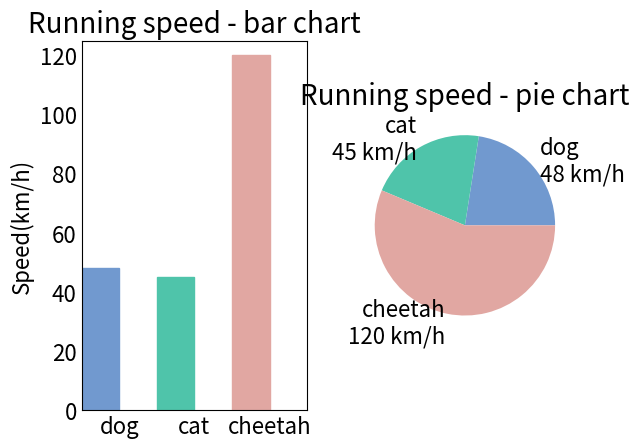

Python code for this plot:
# -*- encoding:utf-8 -*-
"""
这个例子，给我们讲解了如何使用柱状图或者饼状图的例子
一个用ax命名的对象。在Matplotlib中，画图时有两个常用概念，一个是平时画图蹦出的一个窗口，这叫一个figure。Figure相当于一个大的画
布，在每个figure中，又可以存在多个子图，这种子图叫做axes。顾名思义，有了横纵轴就是一幅简单的图表。在上面代码中，先把figure定义
成了一个一行两列的大画布，然后通过fig.add_subplot()加入两个新的子图。subplot的定义格式很有趣，数字的前两位分别定义行数和列数，
最后一位定义新加入子图的所处顺序，当然想写明确些也没问题，用逗号分开即可。。
"""
import numpy as np
import matplotlib as mpl
import matplotlib.pyplot as plt

mpl.rcParams['axes.titlesize'] = 20
mpl.rc('xtick', labelsize=16)
mpl.rcParams['ytick.labelsize'] = 16
mpl.rcParams['axes.labelsize'] = 16

mpl.rcParams['xtick.major.size'] = 0
mpl.rcParams['ytick.major.size'] = 0


# 包含了狗、猫和猎豹的最高奔跑速度，还有对应的可视化颜色
speed_map = {
    'dog': (48, '#7199cf'),
    'cat': (45, '#4fc4aa'),
    'cheetah': (120, '#e1a7a2')
}

# 创建一个图的容器，并定义图容器的名字
fig = plt.figure('Bar chart & Pie chart')

# 在整张图上加入一个子图，121的意思是一个1行2列的子图的第一个
# 在matplotlib.pyplot里面 ，优先级分别为 figure、axure、plot、show
ax = fig.add_subplot(121)
ax.set_title('Running speed - bar chart')

# 生成x轴每个元素的位置

xticks = np.arange(3)

# 定义柱状图的每个柱的宽度
bar_width = 0.5

# 动物的名称
animals = speed_map.keys()

# 奔跑的速度
speeds = [x[0] for x in speed_map.values()]

# 对应的颜色
colors = [x[1] for x in speed_map.values()]

# 画柱状图，横轴是动物标签的位置，纵轴是速度，定义柱的宽度，同时设置柱的边缘为透明
bars = ax.bar(xticks, speeds, width=bar_width, edgecolor='none')

# 设置y轴的标题
ax.set_ylabel('Speed(km/h)')

# x轴每个标签的具体位置，设置为每个柱的中央
ax.set_xticks(xticks+bar_width/2)

# 设置每个标签的名字
ax.set_xticklabels(animals)

# 设置x轴的范围
ax.set_xlim([bar_width/2-0.5, 3-bar_width/2])

# 设置y轴的范围
ax.set_ylim([0, 125])

# 给每个bar分配指定的颜色
for bar, color in zip(bars, colors):
    bar.set_color(color)

# 在122位置加入新的图
ax = fig.add_subplot(122)
ax.set_title('Running speed - pie chart')

# 生成同时包含名称和速度的标签
labels = ['{}\n{} km/h'.format(animal, speed) for animal, speed in zip(animals, speeds)]

# 画饼状图，并指定标签和对应颜色
ax.pie(speeds, labels=labels, colors=colors)

plt.show()
